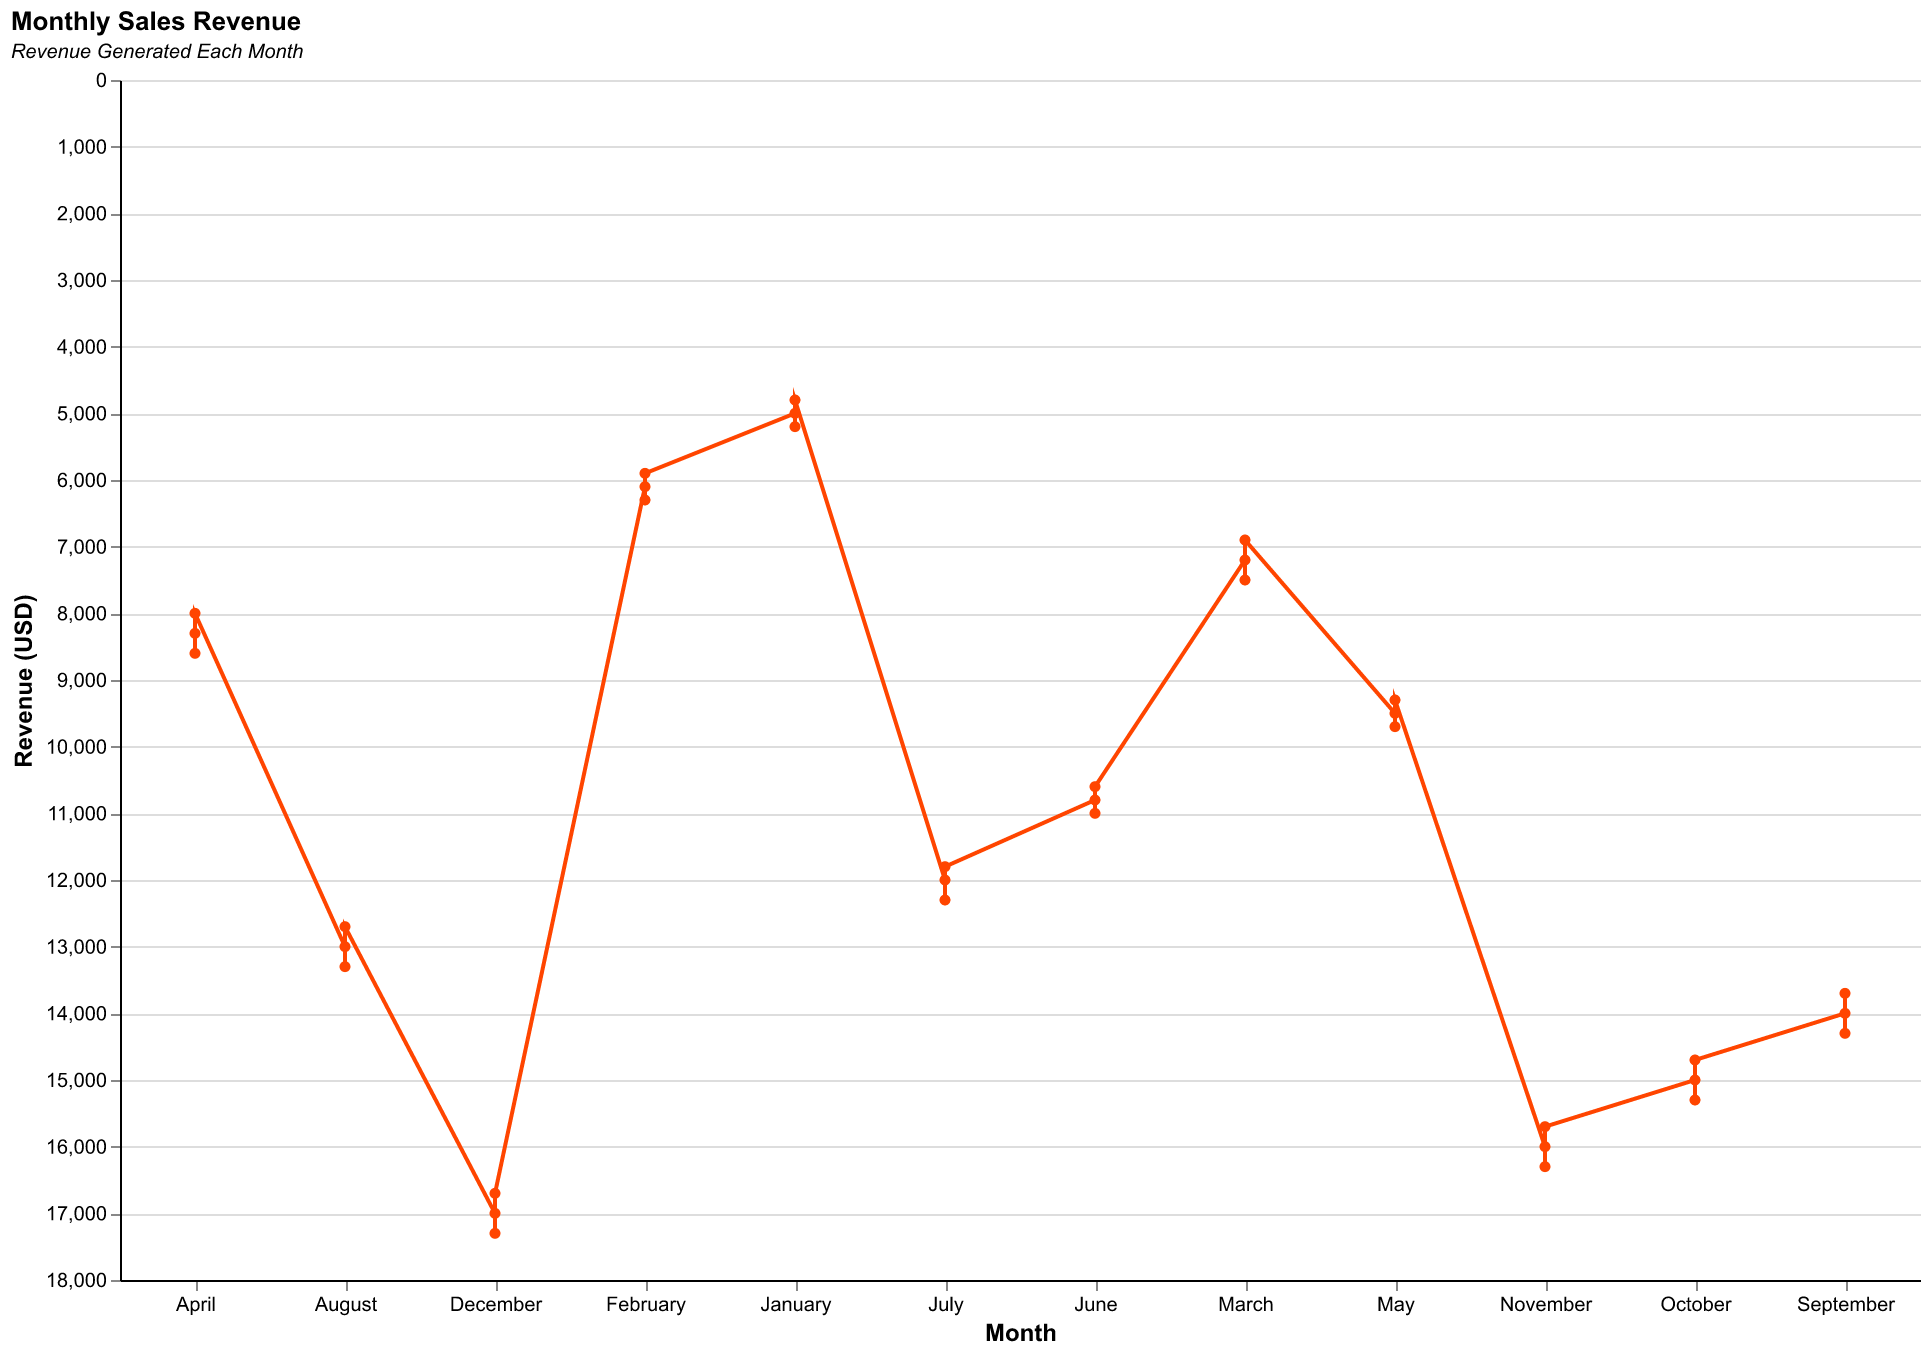

Values plotted in this chart, from the file beside it:
Month, Revenue
January, 5000
January, 5200
January, 4800
February, 6100
February, 6300
February, 5900
March, 7200
March, 7500
March, 6900
April, 8300
April, 8600
April, 8000
May, 9500
May, 9700
May, 9300
June, 10800
June, 11000
June, 10600
July, 12000
July, 12300
July, 11800
August, 13000
August, 13300
August, 12700
September, 14000
September, 14300
September, 13700
October, 15000
October, 15300
October, 14700
November, 16000
November, 16300
November, 15700
December, 17000
December, 17300
December, 16700
